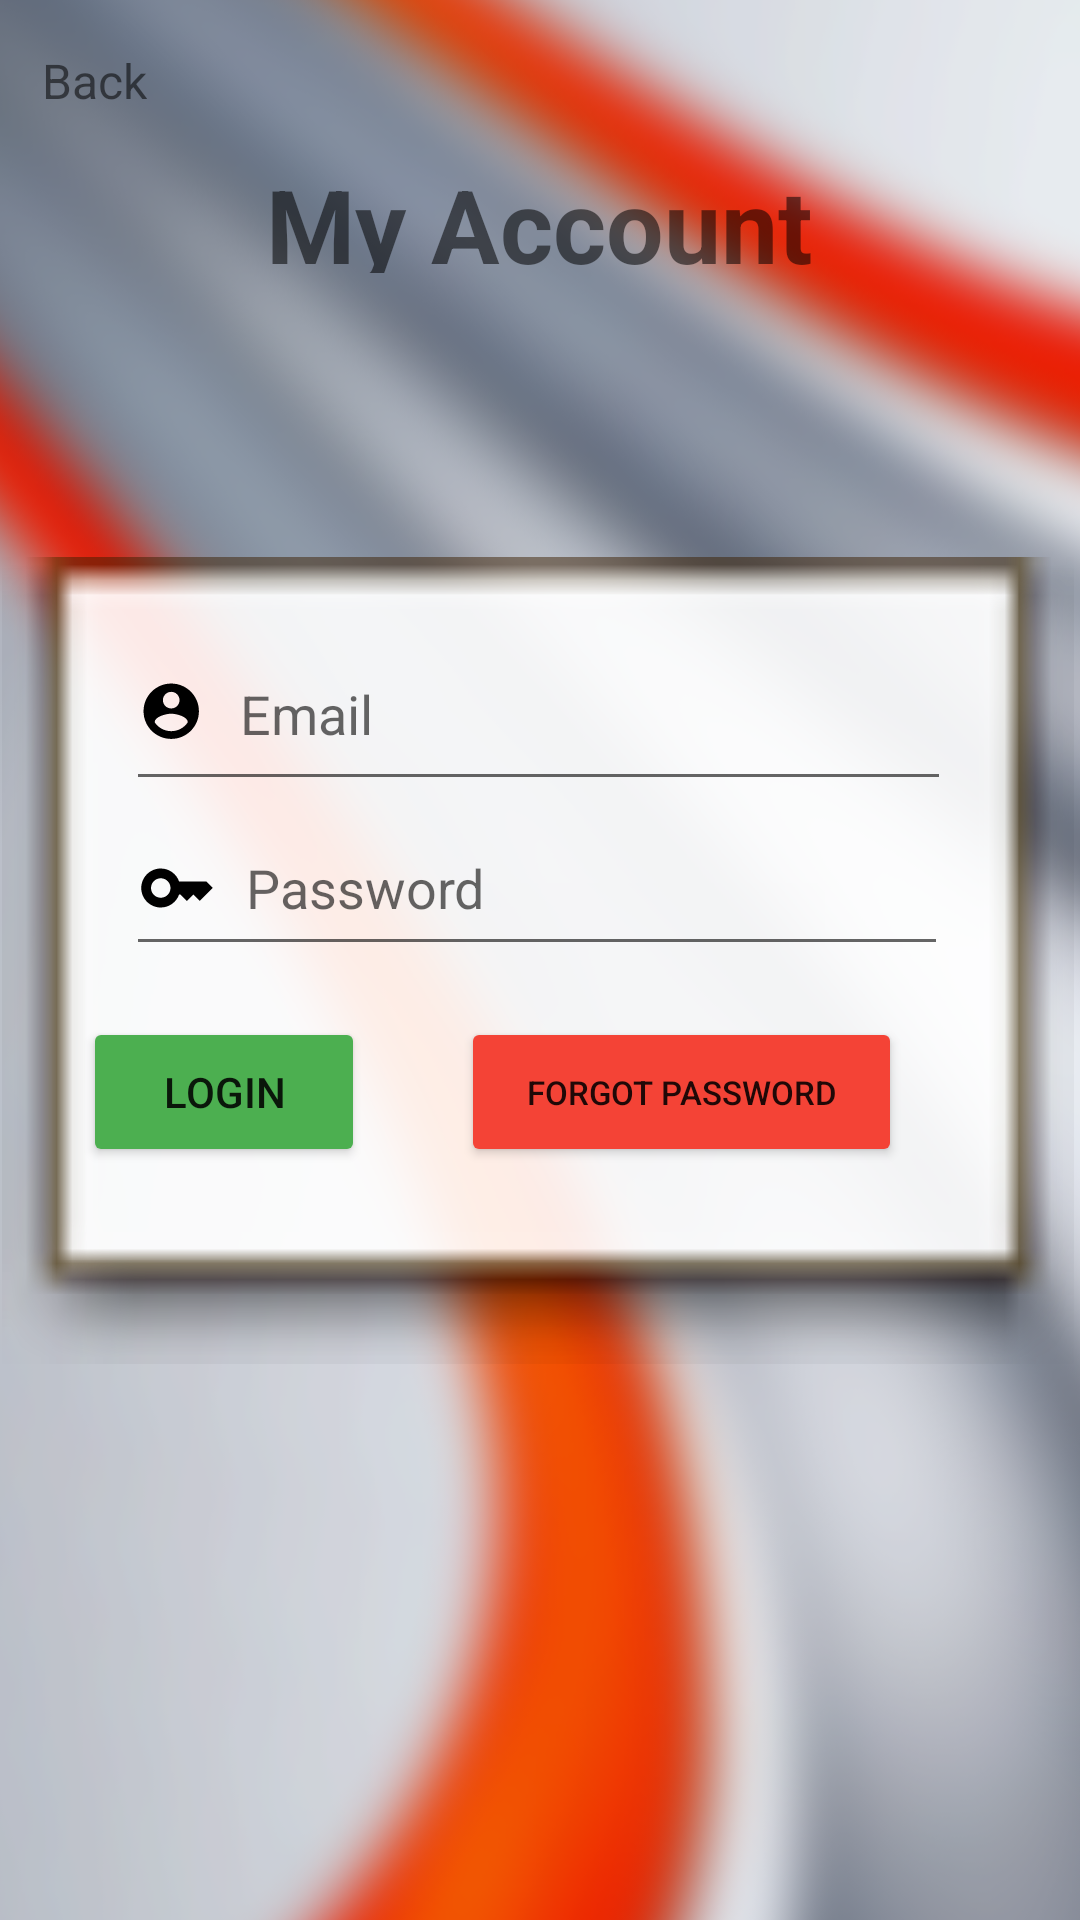

Here is an Android app screen rendered from its layout file. Give the layout XML and the strings, colors and styles it references.
<!-- AndroidManifest.xml: application theme Theme.LostItFoundIt -->
<!-- res/layout/activity_login_page.xml -->
<?xml version="1.0" encoding="utf-8"?>

<androidx.constraintlayout.widget.ConstraintLayout xmlns:android="http://schemas.android.com/apk/res/android"
    xmlns:app="http://schemas.android.com/apk/res-auto"
    xmlns:tools="http://schemas.android.com/tools"
    android:layout_width="match_parent"
    android:layout_height="match_parent"
    tools:context=".LoginActivity">

    <ImageView
        android:id="@+id/backgroundImg"
        android:layout_width="906dp"
        android:layout_height="1285dp"
        android:contentDescription="@string/background"
        app:layout_constraintBottom_toBottomOf="parent"
        app:layout_constraintEnd_toEndOf="parent"
        app:layout_constraintStart_toStartOf="parent"
        app:layout_constraintTop_toTopOf="parent"
        app:srcCompat="@drawable/background" />

    <ImageView
        android:id="@+id/imageView3"
        android:layout_width="359dp"
        android:layout_height="431dp"
        app:layout_constraintBottom_toBottomOf="parent"
        app:layout_constraintEnd_toEndOf="parent"
        app:layout_constraintStart_toStartOf="parent"
        app:layout_constraintTop_toTopOf="parent"
        app:srcCompat="@android:drawable/editbox_dropdown_light_frame" />

    <TextView
        android:id="@+id/signupIntro"
        android:layout_width="200dp"
        android:layout_height="39dp"
        android:text="My Account"
        android:textAlignment="center"
        android:textSize="34sp"
        android:textStyle="bold"
        app:layout_constraintBottom_toTopOf="@+id/imageView3"
        app:layout_constraintEnd_toEndOf="parent"
        app:layout_constraintHorizontal_bias="0.497"
        app:layout_constraintStart_toStartOf="parent"
        app:layout_constraintTop_toTopOf="parent"
        app:layout_constraintVertical_bias="0.792" />

    <EditText
        android:id="@+id/emailLogin"
        android:layout_width="275dp"
        android:layout_height="61dp"
        android:drawableStart="@drawable/username_img"
        android:drawablePadding="10dp"
        android:ems="10"
        android:hint="Email"
        android:inputType="textPersonName"
        app:layout_constraintBottom_toBottomOf="@+id/imageView3"
        app:layout_constraintEnd_toEndOf="parent"
        app:layout_constraintHorizontal_bias="0.496"
        app:layout_constraintStart_toStartOf="parent"
        app:layout_constraintTop_toTopOf="@+id/imageView3"
        app:layout_constraintVertical_bias="0.274" />

    <EditText
        android:id="@+id/passwordLogin"
        android:layout_width="274dp"
        android:layout_height="55dp"
        android:drawableStart="@drawable/password"
        android:drawablePadding="10dp"
        android:ems="10"
        android:hint="Password"
        android:inputType="textPassword"
        app:layout_constraintBottom_toBottomOf="@+id/loginBtn2"
        app:layout_constraintEnd_toEndOf="parent"
        app:layout_constraintHorizontal_bias="0.49"
        app:layout_constraintStart_toStartOf="parent"
        app:layout_constraintTop_toBottomOf="@+id/emailLogin"
        app:layout_constraintVertical_bias="0.0" />

    <Button
        android:id="@+id/loginBtn"
        android:layout_width="94dp"
        android:layout_height="50dp"
        android:layout_marginTop="72dp"
        android:layout_marginEnd="32dp"
        android:backgroundTint="#4CAF50"
        android:text="Login"
        app:layout_constraintBottom_toBottomOf="@+id/imageView3"
        app:layout_constraintEnd_toStartOf="@+id/loginBtn2"
        app:layout_constraintHorizontal_bias="1.0"
        app:layout_constraintStart_toStartOf="parent"
        app:layout_constraintTop_toBottomOf="@+id/emailLogin"
        app:layout_constraintVertical_bias="0.0" />

    <Button
        android:id="@+id/loginBtn2"
        android:layout_width="147dp"
        android:layout_height="50dp"
        android:layout_marginTop="72dp"
        android:backgroundTint="#F44336"
        android:text="Forgot Password"
        android:textSize="11sp"
        app:layout_constraintBottom_toBottomOf="@+id/imageView3"
        app:layout_constraintEnd_toEndOf="parent"
        app:layout_constraintHorizontal_bias="0.721"
        app:layout_constraintStart_toStartOf="parent"
        app:layout_constraintTop_toBottomOf="@+id/emailLogin"
        app:layout_constraintVertical_bias="0.0" />

    <TextView
        android:id="@+id/backBtn"
        android:layout_width="wrap_content"
        android:layout_height="wrap_content"
        android:layout_marginTop="16dp"
        android:drawableStart="@drawable/baseline_arrow_back_ios_24"
        android:text="Back"
        android:textSize="16sp"
        app:layout_constraintEnd_toEndOf="parent"
        app:layout_constraintHorizontal_bias="0.043"
        app:layout_constraintStart_toStartOf="parent"
        app:layout_constraintTop_toTopOf="parent" />


</androidx.constraintlayout.widget.ConstraintLayout>
<!-- resources referenced by this layout -->
<resources>
  <!-- drawable background: png bitmap (drawable, 711087 bytes) -->
  <!-- drawable password (drawable) -->
  <vector android:height="26dp" android:tint="#000000"
      android:viewportHeight="24" android:viewportWidth="24"
      android:width="26dp" xmlns:android="http://schemas.android.com/apk/res/android">
      <path android:fillColor="@android:color/white" android:pathData="M21,10h-8.35C11.83,7.67 9.61,6 7,6c-3.31,0 -6,2.69 -6,6s2.69,6 6,6c2.61,0 4.83,-1.67 5.65,-4H13l2,2l2,-2l2,2l4,-4.04L21,10zM7,15c-1.65,0 -3,-1.35 -3,-3c0,-1.65 1.35,-3 3,-3s3,1.35 3,3C10,13.65 8.65,15 7,15z"/>
  </vector>
  <!-- drawable username_img (drawable) -->
  <vector android:height="24dp" android:tint="#000000"
      android:viewportHeight="26" android:viewportWidth="26"
      android:width="24dp" xmlns:android="http://schemas.android.com/apk/res/android">
      <path android:fillColor="@android:color/white" android:pathData="M12,2C6.48,2 2,6.48 2,12s4.48,10 10,10 10,-4.48 10,-10S17.52,2 12,2zM12,5c1.66,0 3,1.34 3,3s-1.34,3 -3,3 -3,-1.34 -3,-3 1.34,-3 3,-3zM12,19.2c-2.5,0 -4.71,-1.28 -6,-3.22 0.03,-1.99 4,-3.08 6,-3.08 1.99,0 5.97,1.09 6,3.08 -1.29,1.94 -3.5,3.22 -6,3.22z"/>
  </vector>
  <string name="background">background</string>
  <style name="Theme.LostItFoundIt" parent="Theme.MaterialComponents.DayNight.DarkActionBar">
          
          <item name="colorPrimary">@color/purple_500</item>
          <item name="colorPrimaryVariant">@color/purple_700</item>
          <item name="colorOnPrimary">@color/white</item>
          
          <item name="colorSecondary">@color/teal_200</item>
          <item name="colorSecondaryVariant">@color/teal_700</item>
          <item name="colorOnSecondary">@color/black</item>
          
          <item name="android:statusBarColor">?attr/colorPrimaryVariant</item>
          
      </style>
  <!-- not gathered from this repository: default colours our renderer supplied (Android Studio template values) -->
  <color name="purple_500">#FF6200EE</color>
  <color name="purple_700">#FF3700B3</color>
  <color name="teal_200">#FF03DAC5</color>
  <color name="teal_700">#FF018786</color>
  <color name="black">#FF000000</color>
  <color name="white">#FFFFFFFF</color>
</resources>
